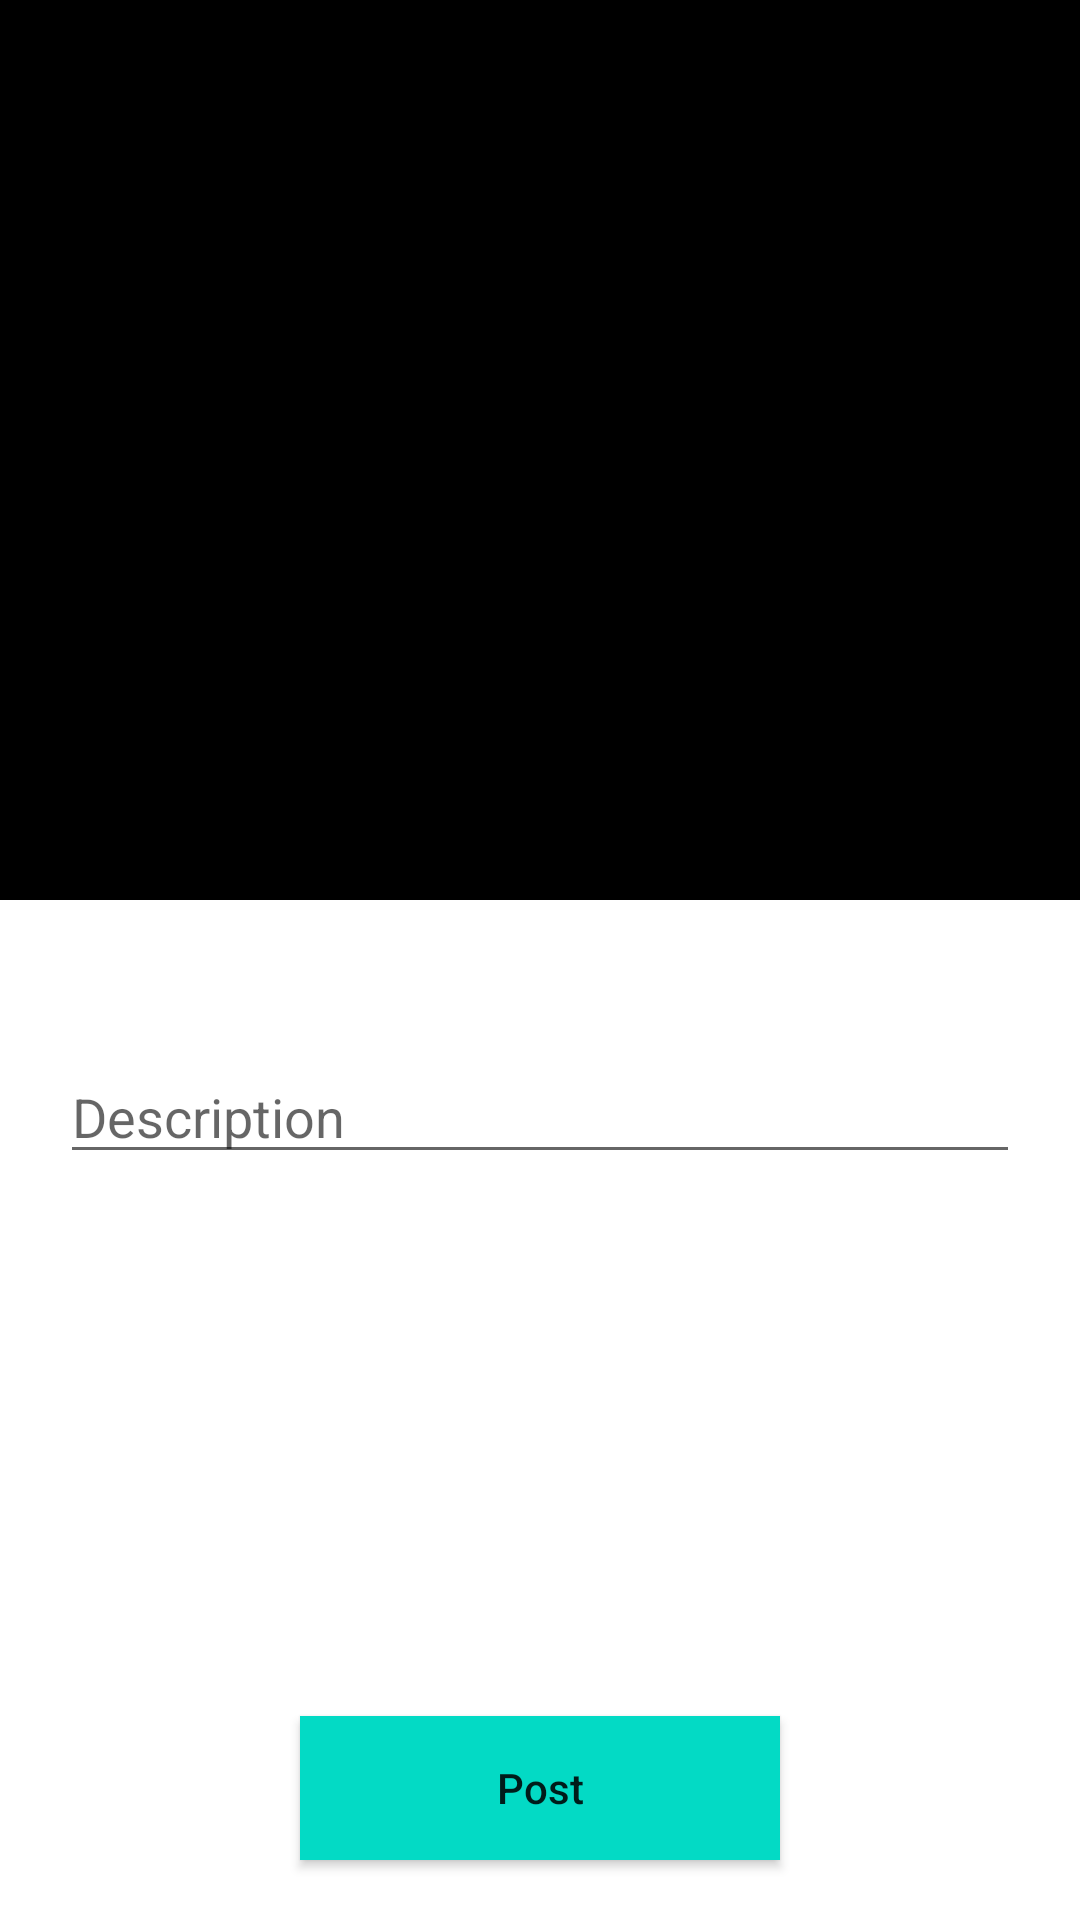

Produce the Android XML layout that renders to this screen, including the resource entries it uses.
<!-- AndroidManifest.xml: application theme Theme.InstagramLocal -->
<!-- res/layout/activity_new_post.xml -->
<?xml version="1.0" encoding="utf-8"?>
<androidx.constraintlayout.widget.ConstraintLayout xmlns:android="http://schemas.android.com/apk/res/android"
    xmlns:app="http://schemas.android.com/apk/res-auto"
    xmlns:tools="http://schemas.android.com/tools"
    android:layout_width="match_parent"
    android:layout_height="match_parent"
    tools:context=".ui.newPost.NewPostActivity">

    <androidx.appcompat.widget.AppCompatImageView
        android:id="@+id/img_newProduct"
        android:layout_width="match_parent"
        android:layout_height="300dp"
        android:scaleType="centerCrop"
        android:background="@color/black"
        app:layout_constraintEnd_toEndOf="parent"
        app:layout_constraintHorizontal_bias="0.5"
        app:layout_constraintStart_toStartOf="parent"
        app:layout_constraintTop_toTopOf="parent" />

    <com.google.android.material.textfield.TextInputEditText
        android:id="@+id/etDescription"
        android:layout_width="match_parent"
        android:layout_height="wrap_content"
        android:layout_marginStart="20dp"
        android:layout_marginTop="50dp"
        android:layout_marginEnd="20dp"
        android:hint="@string/description"
        android:textColor="@color/black"
        app:layout_constraintEnd_toEndOf="parent"
        app:layout_constraintStart_toStartOf="parent"
        app:layout_constraintTop_toBottomOf="@+id/img_newProduct" />

    <androidx.appcompat.widget.AppCompatButton
        android:layout_width="match_parent"
        android:layout_height="wrap_content"
        android:layout_marginStart="100dp"
        android:layout_marginEnd="100dp"
        android:layout_marginBottom="20dp"
        android:background="@color/teal_200"
        android:id="@+id/btn_post"
        android:textAllCaps="false"
        android:text="@string/post"
        app:layout_constraintBottom_toBottomOf="parent"
        app:layout_constraintEnd_toEndOf="parent"
        app:layout_constraintStart_toStartOf="parent" />


</androidx.constraintlayout.widget.ConstraintLayout>
<!-- resources referenced by this layout -->
<resources>
  <color name="black">#FF000000</color>
  <color name="teal_200">#FF03DAC5</color>
  <string name="description">Description</string>
  <string name="post">Post</string>
  <style name="Theme.InstagramLocal" parent="Theme.MaterialComponents.DayNight.DarkActionBar">
          
          <item name="colorPrimary">@color/purple_500</item>
          <item name="colorPrimaryVariant">@color/purple_700</item>
          <item name="colorOnPrimary">@color/white</item>
          
          <item name="colorSecondary">@color/teal_200</item>
          <item name="colorSecondaryVariant">@color/teal_700</item>
          <item name="colorOnSecondary">@color/black</item>
          
          <item name="android:statusBarColor" tools:targetApi="l">?attr/colorPrimaryVariant</item>
          
      </style>
  <color name="purple_500">#FF6200EE</color>
  <color name="purple_700">#FF3700B3</color>
  <color name="white">#FFFFFFFF</color>
  <color name="teal_700">#FF018786</color>
</resources>
